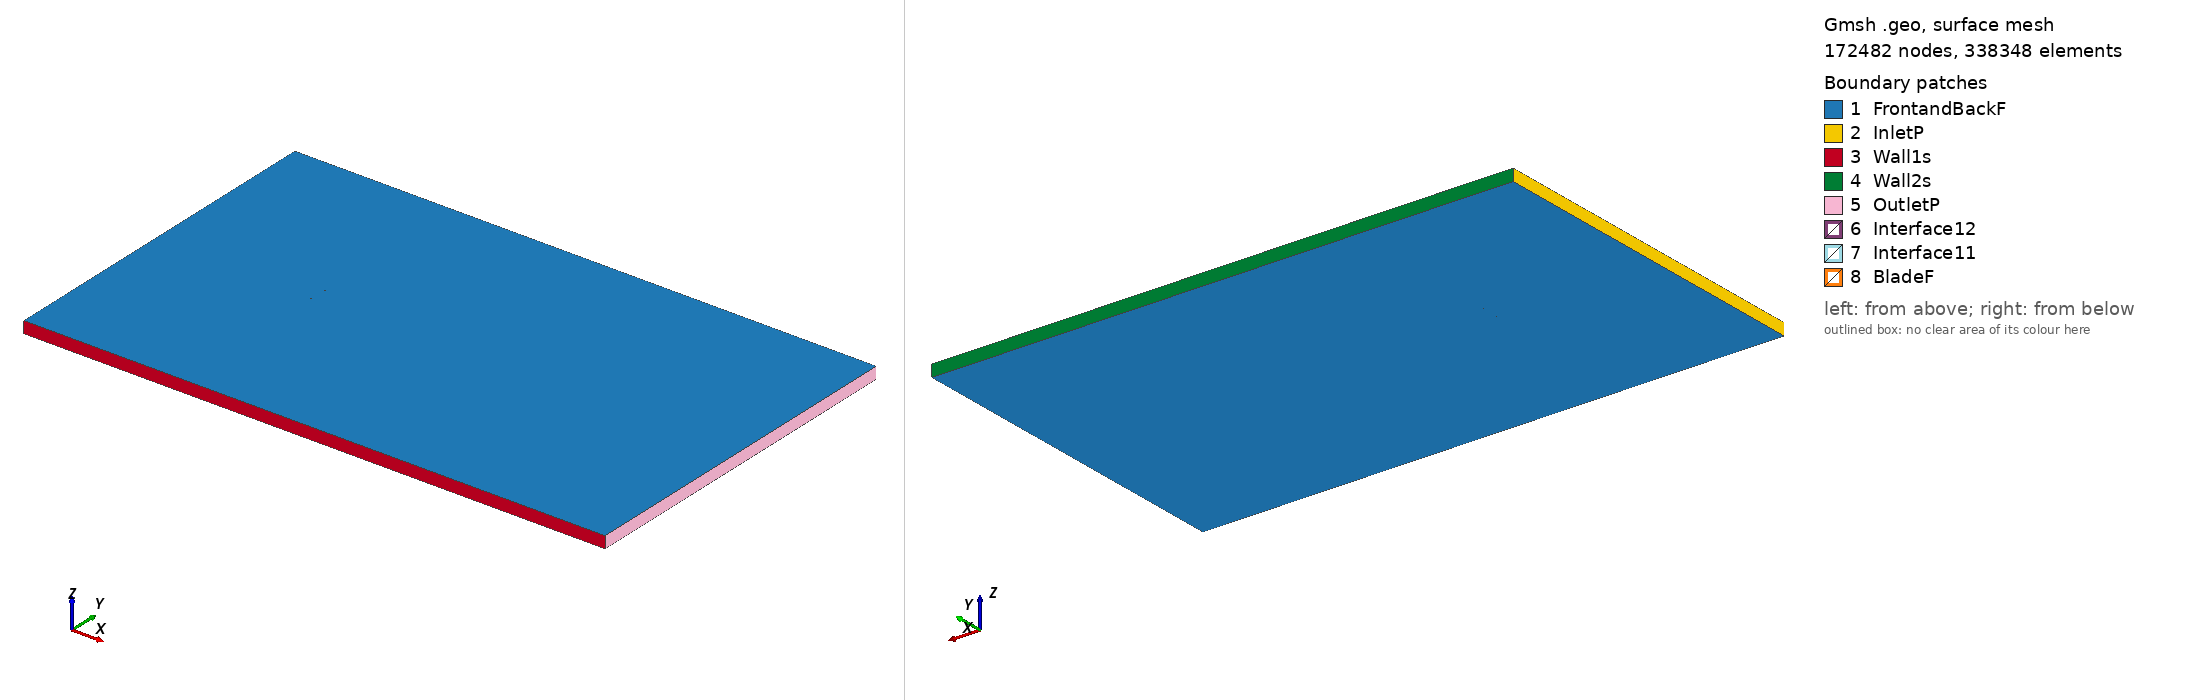

Gmsh geometry script, surface-meshed: 172482 nodes, 338348 surface elements. Boundary patches (legend numbers): 1 FrontandBackF, 2 InletP, 3 Wall1s, 4 Wall2s, 5 OutletP, 6 Interface12, 7 Interface11, 8 BladeF. Left view from above one corner, right view from below the opposite corner. Legend entries are the model's physical surfaces. The drawing asked Gmsh for element sizes between 1% and 20% of the model's largest extent; the script's own settings can give other sizes.

=== glennmartin4_tsr_0.95058_aoa_-2.3157.geo (drawn) ===
SetFactory("OpenCASCADE");

Point(1) = {0.074914, 0.734024, 0, 1.0};
Point(2) = {0.068104, 0.738771, 0, 1.0};
Point(3) = {0.060446, 0.741392, 0, 1.0};
Point(4) = {0.045218, 0.744416, 0, 1.0};
Point(5) = {0.030022, 0.746627, 0, 1.0};
Point(6) = {0.014855, 0.748158, 0, 1.0};
Point(7) = {-0.000298, 0.749313, 0, 1.0};
Point(8) = {-0.015431, 0.750000, 0, 1.0};
Point(9) = {-0.030523, 0.749647, 0, 1.0};
Point(10) = {-0.045554, 0.747800, 0, 1.0};
Point(11) = {-0.053021, 0.745685, 0, 1.0};
Point(12) = {-0.060442, 0.742424, 0, 1.0};
Point(13) = {-0.064125, 0.740100, 0, 1.0};
Point(14) = {-0.067772, 0.736901, 0, 1.0};
Point(15) = {-0.071410, 0.733476, 0, 1.0};
Point(16) = {-0.073215, 0.731425, 0, 1.0};
Point(17) = {-0.074939, 0.727352, 0, 1.0};
Point(18) = {-0.072993, 0.725920, 0, 1.0};
Point(19) = {-0.071087, 0.725483, 0, 1.0};
Point(20) = {-0.067293, 0.725063, 0, 1.0};
Point(21) = {-0.063521, 0.725170, 0, 1.0};
Point(22) = {-0.059745, 0.725187, 0, 1.0};
Point(23) = {-0.052204, 0.725477, 0, 1.0};
Point(24) = {-0.044663, 0.725766, 0, 1.0};
Point(25) = {-0.029578, 0.726286, 0, 1.0};
Point(26) = {-0.014502, 0.727016, 0, 1.0};
Point(27) = {0.000576, 0.727702, 0, 1.0};
Point(28) = {0.015653, 0.728417, 0, 1.0};
Point(29) = {0.030716, 0.729479, 0, 1.0};
Point(30) = {0.045786, 0.730361, 0, 1.0};
Point(31) = {0.060848, 0.731438, 0, 1.0};
Point(32) = {0.068385, 0.731834, 0, 1.0};
Point(33) = {0.074972, 0.732597, 0, 1.0};
Point(34) = {-0.074914, -0.734024, 0, 1.0};
Point(35) = {-0.068104, -0.738771, 0, 1.0};
Point(36) = {-0.060446, -0.741392, 0, 1.0};
Point(37) = {-0.045218, -0.744416, 0, 1.0};
Point(38) = {-0.030022, -0.746627, 0, 1.0};
Point(39) = {-0.014855, -0.748158, 0, 1.0};
Point(40) = {0.000298, -0.749313, 0, 1.0};
Point(41) = {0.015431, -0.750000, 0, 1.0};
Point(42) = {0.030523, -0.749647, 0, 1.0};
Point(43) = {0.045554, -0.747800, 0, 1.0};
Point(44) = {0.053021, -0.745685, 0, 1.0};
Point(45) = {0.060442, -0.742424, 0, 1.0};
Point(46) = {0.064125, -0.740100, 0, 1.0};
Point(47) = {0.067772, -0.736901, 0, 1.0};
Point(48) = {0.071410, -0.733476, 0, 1.0};
Point(49) = {0.073215, -0.731425, 0, 1.0};
Point(50) = {0.074939, -0.727352, 0, 1.0};
Point(51) = {0.072993, -0.725920, 0, 1.0};
Point(52) = {0.071087, -0.725483, 0, 1.0};
Point(53) = {0.067293, -0.725063, 0, 1.0};
Point(54) = {0.063521, -0.725170, 0, 1.0};
Point(55) = {0.059745, -0.725187, 0, 1.0};
Point(56) = {0.052204, -0.725477, 0, 1.0};
Point(57) = {0.044663, -0.725766, 0, 1.0};
Point(58) = {0.029578, -0.726286, 0, 1.0};
Point(59) = {0.014502, -0.727016, 0, 1.0};
Point(60) = {-0.000576, -0.727702, 0, 1.0};
Point(61) = {-0.015653, -0.728417, 0, 1.0};
Point(62) = {-0.030716, -0.729479, 0, 1.0};
Point(63) = {-0.045786, -0.730361, 0, 1.0};
Point(64) = {-0.060848, -0.731438, 0, 1.0};
Point(65) = {-0.068385, -0.731834, 0, 1.0};
Point(66) = {-0.074972, -0.732597, 0, 1.0};

// Lines: first blade (splines 1-4)
Spline(1) = {1:33};
Spline(2) = {33,1};

// Lines: second blade (splines 5-8)
Spline(3) = {34:66};
Spline(4) = {66,34};

// Outer domain (points 20001-4 and lines)
Point(67) = {-13.50000000, -15.00000000, 0, 1.0};
Point(68) = {-13.50000000, 15.00000000, 0, 1.0};
Point(69) = {36.00000000, 15.00000000, 0, 1.0};
Point(70) = {36.00000000, -15.00000000, 0, 1.0};
Line(11) = {67, 68};
Line(12) = {68, 69};
Line(13) = {69, 70};
Line(14) = {67, 70};

// Interface (between moving and stationary domain) (circles)
Circle(9) = {0, 0, 0, 0.80000000, 0, 2*Pi};
Circle(10) = {0, 0, 0, 0.80000000, 0, 2*Pi};

// Loops collect Lines/Splines/etc (blade1, blade2, domain, first circle)
Line Loop(1) = {1:2};
Line Loop(2) = {3:4};
Line Loop(3) = {11,12,13,-14};
Line Loop(4) = {9};

// BooleanDifference cuts out the circle/interface from the domain
Plane Surface(1) = {3};
Plane Surface(2) = {4};
BooleanDifference{ Surface{1}; Delete;}{ Surface{2}; Delete;}

// This one cuts out the blades from the inner circle/interface
Line Loop(6) = {10};
Plane Surface(5) = {6};
Plane Surface(6) = {1};
Plane Surface(7) = {2};
BooleanDifference{ Surface{5}; Delete;}{ Surface{6,7}; Delete;}

// extrude to 3rd dimension
Extrude {0, 0, 1} {Surface{1}; Surface{5}; Layers{1}; Recombine;}

// Physical Surfaces are the named boundaries (patches)
Physical Surface("Interface11") = {12};
Physical Surface("Interface12") = {10};

// sides of domain
Physical Surface("InletP") = {6};
Physical Surface("OutletP") = {9};

// top and bottom of domain
Physical Surface("Wall1s") = {7};
Physical Surface("Wall2s") = {8};

// Check FrontandBackF by ensuring there is nothing in the 3rd dimension
Physical Surface("FrontandBackF") = {1,11,5,17};
Physical Surface("BladeF") = {13:16};
Physical Volume("Turbine") = {2};
Physical Volume("Farfield") = {1};

// settings for airfoil boundary layer
Field[1] = BoundaryLayer;
Field[1].EdgesList = {1:4};
Field[1].hwall_n = 1e-3;
Field[1].thickness = 1.5e-2;
Field[1].ratio = 1.05;
Field[1].Quads = 1;
BoundaryLayer Field = 1;

// control points for mesh (blade and interface)
// floor((arc length / 1.5mm)/ 2) -> Transfinite Line
Transfinite Line {1,3} = 103 Using Progression 1;
Transfinite Line {2,4} = 2 Using Progression 1;
Transfinite Line {9, 15} = 800 Using Progression 1;

// For more information on gmsh syntax, visit http://gmsh.info/doc/texinfo/gmsh.html
